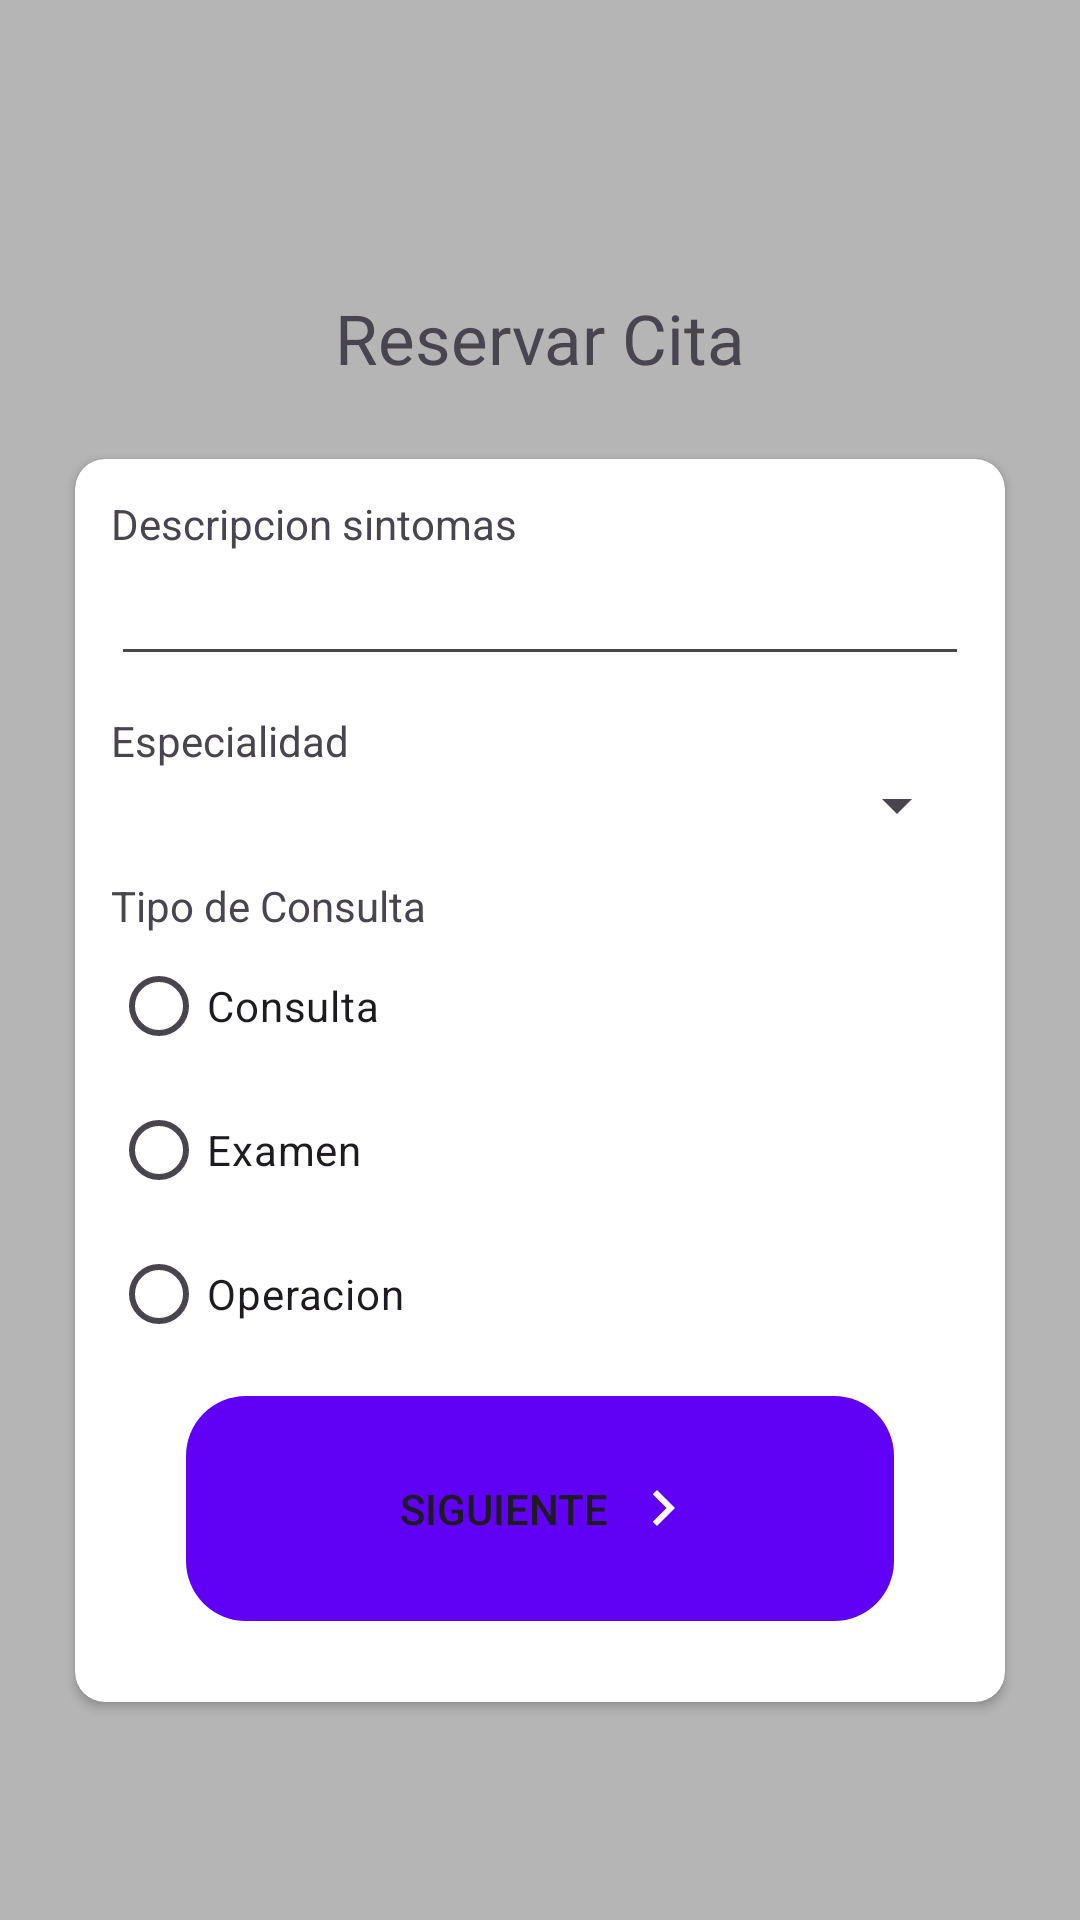

The Android layout XML behind this screen, and the referenced resources:
<!-- AndroidManifest.xml: application theme Theme.ProyectoProgra -->
<!-- res/layout/activity_create_appoiment.xml -->
<?xml version="1.0" encoding="utf-8"?>
<androidx.coordinatorlayout.widget.CoordinatorLayout xmlns:android="http://schemas.android.com/apk/res/android"
    xmlns:app="http://schemas.android.com/apk/res-auto"
    xmlns:tools="http://schemas.android.com/tools"
    android:id="@+id/main"
    android:layout_width="match_parent"
    android:layout_height="match_parent"
    android:background="@color/color_gray"
    tools:context=".Citas.CreateAppoiment">


    <LinearLayout
        android:layout_width="match_parent"
        android:layout_height="599dp"
        android:layout_gravity="center_vertical"
        android:gravity="center_vertical"
        android:orientation="vertical">

        <TextView
            android:layout_width="match_parent"
            android:layout_height="wrap_content"
            android:layout_marginTop="25dp"
            android:layout_marginBottom="25dp"
            android:fontFamily="@font/creativo"
            android:gravity="center_horizontal"
            android:text="Reservar Cita"
            android:textSize="23sp" />

        <androidx.cardview.widget.CardView
            android:id="@+id/cv_Siguiente"
            android:layout_width="match_parent"
            android:layout_height="wrap_content"
            android:layout_marginLeft="25dp"
            android:layout_marginRight="25dp"
            android:elevation="8dp"
            app:cardCornerRadius="10dp"
            app:contentPadding="12dp">

            <LinearLayout
                android:layout_width="match_parent"
                android:layout_height="wrap_content"
                android:orientation="vertical">

                <TextView
                    android:layout_width="match_parent"
                    android:layout_height="wrap_content"
                    android:text="Descripcion sintomas" />

                <EditText
                    android:layout_width="match_parent"
                    android:layout_height="wrap_content"/>
                <TextView
                    android:layout_width="match_parent"
                    android:layout_height="wrap_content"
                    android:text="Especialidad"
                    android:layout_marginTop="12dp"/>

                <Spinner
                    android:id="@+id/spinner_especialidades"
                    android:layout_width="match_parent"
                    android:layout_height="wrap_content"/>
                <TextView
                    android:layout_width="match_parent"
                    android:layout_height="wrap_content"
                    android:text="Tipo de Consulta"
                    android:layout_marginTop="12dp"/>
                <RadioGroup
                    android:layout_width="match_parent"
                    android:layout_height="wrap_content"
                    android:orientation="vertical">
                    <RadioButton android:id="@+id/radio_Consulta"
                        android:layout_width="wrap_content"
                        android:layout_height="wrap_content"
                        android:text="Consulta"/>
                    <RadioButton android:id="@+id/radio_Examen"
                        android:layout_width="wrap_content"
                        android:layout_height="wrap_content"
                        android:text="Examen"/>
                    <RadioButton android:id="@+id/radio_Operacion"
                        android:layout_width="wrap_content"
                        android:layout_height="wrap_content"
                        android:text="Operacion"/>
                </RadioGroup>
                <Button
                    android:id="@+id/btn_siguiente"
                    android:layout_width="match_parent"
                    android:layout_height="75dp"
                    android:layout_marginLeft="25dp"
                    android:layout_marginTop="10dp"
                    android:layout_marginRight="25dp"
                    android:layout_marginBottom="15dp"
                    android:background="@drawable/rounded_button"
                    android:backgroundTint="@color/btn_color"
                    android:drawableRight="@drawable/ic_next"
                    android:paddingLeft="65dp"
                    android:paddingRight="65dp"
                    android:text="Siguiente" />

            </LinearLayout>

        </androidx.cardview.widget.CardView>



        <androidx.cardview.widget.CardView
            android:id="@+id/cv_Confirmar"
            android:layout_width="match_parent"
            android:layout_height="wrap_content"
            android:visibility="gone"
            android:layout_marginLeft="25dp"
            android:layout_marginRight="25dp"
            android:elevation="8dp"
            app:cardCornerRadius="10dp"
            app:contentPadding="12dp">

            <ScrollView
                android:layout_width="match_parent"
                android:layout_height="wrap_content">
                <LinearLayout
                    android:layout_width="match_parent"
                    android:layout_height="wrap_content"
                    android:orientation="vertical">

                    <TextView
                        android:layout_width="match_parent"
                        android:layout_height="wrap_content"
                        android:text="Medico" />


                    <Spinner
                        android:id="@+id/spinner_medico"
                        android:layout_width="match_parent"
                        android:layout_height="wrap_content"/>
                    <TextView
                        android:layout_width="match_parent"
                        android:layout_height="wrap_content"
                        android:text="Fecha para la Cita"
                        android:layout_marginTop="12dp"/>
                    <EditText
                        android:id="@+id/et_fecha"
                        android:onClick="onClickScheduleDate"
                        android:inputType="date"
                        android:focusable="false"
                        android:clickable="true"
                        android:maxLines="1"
                        android:layout_width="match_parent"
                        android:layout_height="wrap_content"/>
                    <TextView
                        android:layout_width="match_parent"
                        android:layout_height="wrap_content"
                        android:text="Hora de Atención"
                        android:layout_marginTop="12dp"/>
                    <RadioGroup
                        android:layout_width="match_parent"
                        android:layout_height="wrap_content"
                        android:orientation="vertical">
                        <RadioButton
                            android:layout_width="wrap_content"
                            android:layout_height="wrap_content"
                            android:text="8:00 AM"/>
                        <RadioButton
                            android:layout_width="wrap_content"
                            android:layout_height="wrap_content"
                            android:text="8:30 AM"/>
                        <RadioButton
                            android:layout_width="wrap_content"
                            android:layout_height="wrap_content"
                            android:text="9:00 AM"/>
                        <RadioButton
                            android:layout_width="wrap_content"
                            android:layout_height="wrap_content"
                            android:text="9:00 AM"/>
                        <RadioButton
                            android:layout_width="wrap_content"
                            android:layout_height="wrap_content"
                            android:text="9:00 AM"/>
                        <RadioButton
                            android:layout_width="wrap_content"
                            android:layout_height="wrap_content"
                            android:text="9:00 AM"/>
                        <RadioButton
                            android:layout_width="wrap_content"
                            android:layout_height="wrap_content"
                            android:text="9:00 AM"/>

                    </RadioGroup>
                    <Button
                        android:id="@+id/btn_Confirmar"
                        android:layout_width="match_parent"
                        android:layout_height="75dp"
                        android:layout_marginLeft="25dp"
                        android:layout_marginTop="10dp"
                        android:layout_marginRight="25dp"
                        android:layout_marginBottom="15dp"
                        android:background="@drawable/rounded_button"
                        android:backgroundTint="@color/btn_color"
                        android:drawableRight="@drawable/ic_send"
                        android:paddingLeft="65dp"
                        android:paddingRight="65dp"
                        android:text="Confirmar" />

                </LinearLayout>
            </ScrollView>

        </androidx.cardview.widget.CardView>



    </LinearLayout>


</androidx.coordinatorlayout.widget.CoordinatorLayout>
<!-- resources referenced by this layout -->
<resources>
  <color name="btn_color">#6000f4</color>
  <color name="color_gray">#b5b5b5</color>
  <!-- drawable ic_next (drawable) -->
  <vector xmlns:android="http://schemas.android.com/apk/res/android" android:autoMirrored="true" android:height="24dp" android:tint="#F8F8F8" android:viewportHeight="24" android:viewportWidth="24" android:width="24dp">
        
      <path android:fillColor="@android:color/white" android:pathData="M10,6L8.59,7.41 13.17,12l-4.58,4.59L10,18l6,-6z"/>
      
  </vector>
  <!-- drawable rounded_button (drawable) -->
  <?xml version="1.0" encoding="utf-8"?>
  <shape android:shape="rectangle"
      xmlns:android="http://schemas.android.com/apk/res/android"
      android:padding="28dp"
      >
      <corners android:radius="20dp"/>
  </shape>
  <style name="Theme.ProyectoProgra" parent="Base.Theme.ProyectoProgra" />
  <style name="Base.Theme.ProyectoProgra" parent="Theme.Material3.DayNight.NoActionBar">
          
          <item name="colorPrimary">@color/color_morado</item>
          <item name="colorPrimaryVariant">@color/color_morado_accent</item>
          <item name="colorSecondary">@color/color_gray_light</item>
      </style>
  <color name="color_morado">#FF6200EE</color>
  <color name="color_morado_accent">#512DA8</color>
  <color name="color_gray_light">#F5F5F5</color>
</resources>
